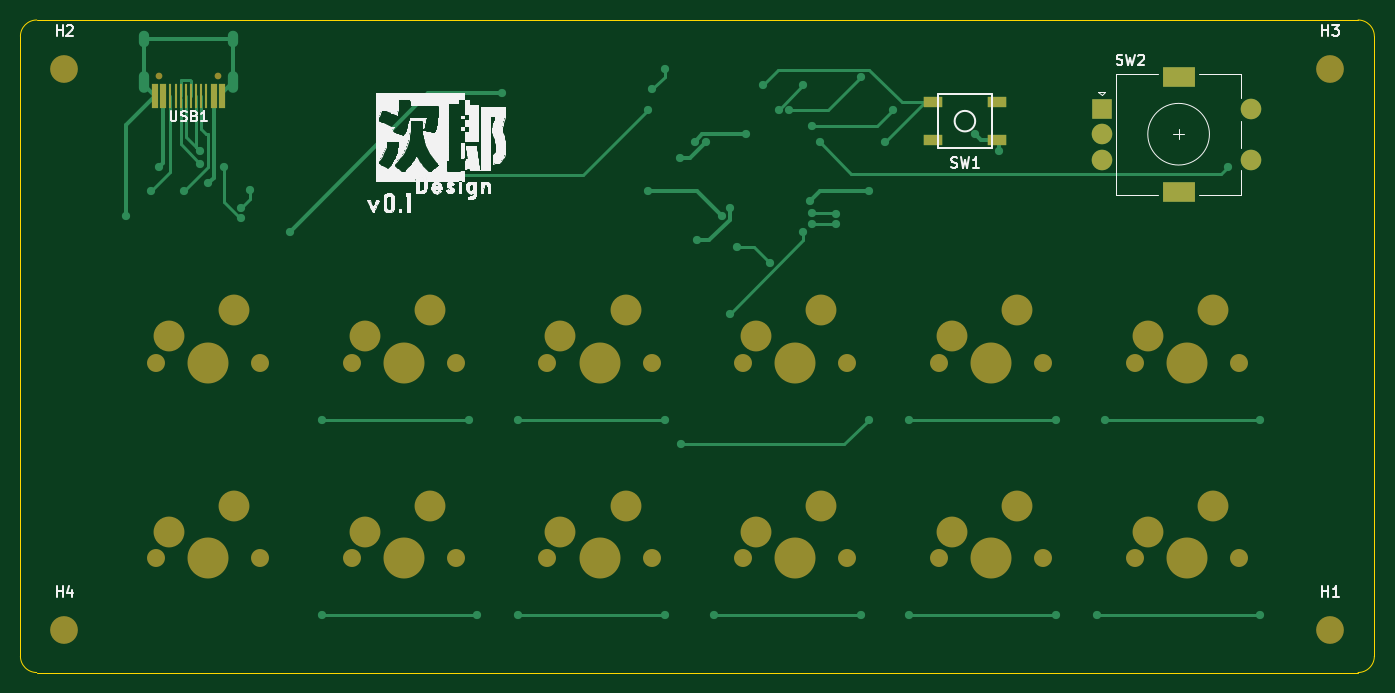
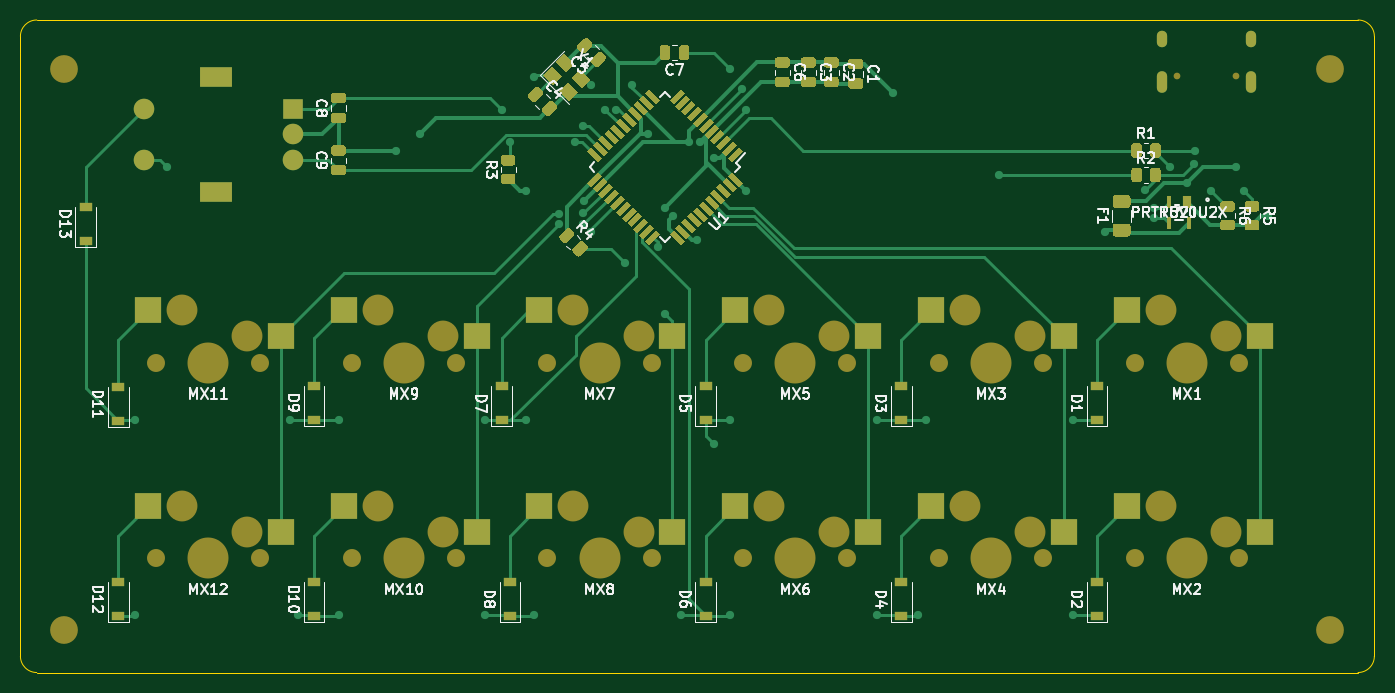
Circuit board: 9 layer files. Board 131.8 x 63.5 mm.
- bottom_copper: millipad-B_Cu.gbr (44714 bytes)
- bottom_mask: millipad-B_Mask.gbr (22881 bytes)
- paste: millipad-B_Paste.gbr (20303 bytes)
- bottom_silk: millipad-B_SilkS.gbr (37593 bytes)
- outline: millipad-Edge_Cuts.gbr (1191 bytes)
- top_copper: millipad-F_Cu.gbr (9482 bytes)
- top_mask: millipad-F_Mask.gbr (3544 bytes)
- paste: millipad-F_Paste.gbr (983 bytes)
- top_silk: millipad-F_SilkS.gbr (55699 bytes)

=== bottom_copper: millipad-B_Cu.gbr (44714 bytes, source omitted) ===
=== bottom_mask: millipad-B_Mask.gbr (22881 bytes, source omitted) ===
=== paste: millipad-B_Paste.gbr (20303 bytes, source omitted) ===
=== bottom_silk: millipad-B_SilkS.gbr (37593 bytes, source omitted) ===
=== outline: millipad-Edge_Cuts.gbr ===
%TF.GenerationSoftware,KiCad,Pcbnew,(5.1.9)-1*%
%TF.CreationDate,2021-03-22T08:17:26-07:00*%
%TF.ProjectId,millipad,6d696c6c-6970-4616-942e-6b696361645f,rev?*%
%TF.SameCoordinates,Original*%
%TF.FileFunction,Profile,NP*%
%FSLAX46Y46*%
G04 Gerber Fmt 4.6, Leading zero omitted, Abs format (unit mm)*
G04 Created by KiCad (PCBNEW (5.1.9)-1) date 2021-03-22 08:17:26*
%MOMM*%
%LPD*%
G01*
G04 APERTURE LIST*
%TA.AperFunction,Profile*%
%ADD10C,0.050000*%
%TD*%
G04 APERTURE END LIST*
D10*
X70643750Y-41275000D02*
G75*
G02*
X72231250Y-39687500I1587500J0D01*
G01*
X200818750Y-39687500D02*
G75*
G02*
X202406250Y-41275000I0J-1587500D01*
G01*
X202406250Y-42862500D02*
X202406250Y-41275000D01*
X72231250Y-39687500D02*
X200818750Y-39687500D01*
X70643750Y-42068750D02*
X70643750Y-41275000D01*
X72231250Y-103187500D02*
G75*
G02*
X70643750Y-101600000I0J1587500D01*
G01*
X202406250Y-101600000D02*
G75*
G02*
X200818750Y-103187500I-1587500J0D01*
G01*
X79375000Y-103187500D02*
X72231250Y-103187500D01*
X70643750Y-42068750D02*
X70643750Y-101600000D01*
X202406250Y-101600000D02*
X202406250Y-42862500D01*
X200818750Y-103187500D02*
X199231250Y-103187500D01*
X79375000Y-103187500D02*
X199231250Y-103187500D01*
M02*

=== top_copper: millipad-F_Cu.gbr (9482 bytes, source omitted) ===
=== top_mask: millipad-F_Mask.gbr ===
%TF.GenerationSoftware,KiCad,Pcbnew,(5.1.9)-1*%
%TF.CreationDate,2021-03-22T08:17:26-07:00*%
%TF.ProjectId,millipad,6d696c6c-6970-4616-942e-6b696361645f,rev?*%
%TF.SameCoordinates,Original*%
%TF.FileFunction,Soldermask,Top*%
%TF.FilePolarity,Negative*%
%FSLAX46Y46*%
G04 Gerber Fmt 4.6, Leading zero omitted, Abs format (unit mm)*
G04 Created by KiCad (PCBNEW (5.1.9)-1) date 2021-03-22 08:17:26*
%MOMM*%
%LPD*%
G01*
G04 APERTURE LIST*
%ADD10C,2.700000*%
%ADD11R,0.600000X2.450000*%
%ADD12R,0.300000X2.450000*%
%ADD13C,0.650000*%
%ADD14C,2.000000*%
%ADD15R,3.200000X2.000000*%
%ADD16R,2.000000X2.000000*%
%ADD17R,1.800000X1.100000*%
%ADD18C,1.750000*%
%ADD19C,3.000000*%
%ADD20C,3.987800*%
G04 APERTURE END LIST*
D10*
%TO.C,H4*%
X74930000Y-99060000D03*
%TD*%
%TO.C,H3*%
X198120000Y-44450000D03*
%TD*%
%TO.C,H2*%
X74930000Y-44450000D03*
%TD*%
%TO.C,H1*%
X198120000Y-99060000D03*
%TD*%
D11*
%TO.C,USB1*%
X83770000Y-47088750D03*
X90220000Y-47088750D03*
X84545000Y-47088750D03*
X89445000Y-47088750D03*
D12*
X88745000Y-47088750D03*
X85245000Y-47088750D03*
X88245000Y-47088750D03*
X85745000Y-47088750D03*
X87745000Y-47088750D03*
X86245000Y-47088750D03*
X86745000Y-47088750D03*
X87245000Y-47088750D03*
D13*
X84105000Y-45143750D03*
X89885000Y-45143750D03*
%TD*%
D14*
%TO.C,SW2*%
X190356250Y-53300000D03*
X190356250Y-48300000D03*
D15*
X183356250Y-56400000D03*
X183356250Y-45200000D03*
D14*
X175856250Y-53300000D03*
X175856250Y-50800000D03*
D16*
X175856250Y-48300000D03*
%TD*%
D17*
%TO.C,SW1*%
X159460000Y-51380000D03*
X165660000Y-47680000D03*
X159460000Y-47680000D03*
X165660000Y-51380000D03*
%TD*%
D18*
%TO.C,MX12*%
X189230000Y-92075000D03*
X179070000Y-92075000D03*
D19*
X180340000Y-89535000D03*
D20*
X184150000Y-92075000D03*
D19*
X186690000Y-86995000D03*
%TD*%
D18*
%TO.C,MX11*%
X189230000Y-73025000D03*
X179070000Y-73025000D03*
D19*
X180340000Y-70485000D03*
D20*
X184150000Y-73025000D03*
D19*
X186690000Y-67945000D03*
%TD*%
D18*
%TO.C,MX10*%
X170180000Y-92075000D03*
X160020000Y-92075000D03*
D19*
X161290000Y-89535000D03*
D20*
X165100000Y-92075000D03*
D19*
X167640000Y-86995000D03*
%TD*%
D18*
%TO.C,MX9*%
X170180000Y-73025000D03*
X160020000Y-73025000D03*
D19*
X161290000Y-70485000D03*
D20*
X165100000Y-73025000D03*
D19*
X167640000Y-67945000D03*
%TD*%
D18*
%TO.C,MX8*%
X151130000Y-92075000D03*
X140970000Y-92075000D03*
D19*
X142240000Y-89535000D03*
D20*
X146050000Y-92075000D03*
D19*
X148590000Y-86995000D03*
%TD*%
D18*
%TO.C,MX7*%
X151130000Y-73025000D03*
X140970000Y-73025000D03*
D19*
X142240000Y-70485000D03*
D20*
X146050000Y-73025000D03*
D19*
X148590000Y-67945000D03*
%TD*%
D18*
%TO.C,MX6*%
X132080000Y-92075000D03*
X121920000Y-92075000D03*
D19*
X123190000Y-89535000D03*
D20*
X127000000Y-92075000D03*
D19*
X129540000Y-86995000D03*
%TD*%
D18*
%TO.C,MX5*%
X132080000Y-73025000D03*
X121920000Y-73025000D03*
D19*
X123190000Y-70485000D03*
D20*
X127000000Y-73025000D03*
D19*
X129540000Y-67945000D03*
%TD*%
D18*
%TO.C,MX4*%
X113030000Y-92075000D03*
X102870000Y-92075000D03*
D19*
X104140000Y-89535000D03*
D20*
X107950000Y-92075000D03*
D19*
X110490000Y-86995000D03*
%TD*%
D18*
%TO.C,MX3*%
X113030000Y-73025000D03*
X102870000Y-73025000D03*
D19*
X104140000Y-70485000D03*
D20*
X107950000Y-73025000D03*
D19*
X110490000Y-67945000D03*
%TD*%
D18*
%TO.C,MX2*%
X93980000Y-92075000D03*
X83820000Y-92075000D03*
D19*
X85090000Y-89535000D03*
D20*
X88900000Y-92075000D03*
D19*
X91440000Y-86995000D03*
%TD*%
D18*
%TO.C,MX1*%
X93980000Y-73025000D03*
X83820000Y-73025000D03*
D19*
X85090000Y-70485000D03*
D20*
X88900000Y-73025000D03*
D19*
X91440000Y-67945000D03*
%TD*%
M02*

=== paste: millipad-F_Paste.gbr ===
%TF.GenerationSoftware,KiCad,Pcbnew,(5.1.9)-1*%
%TF.CreationDate,2021-03-22T08:17:26-07:00*%
%TF.ProjectId,millipad,6d696c6c-6970-4616-942e-6b696361645f,rev?*%
%TF.SameCoordinates,Original*%
%TF.FileFunction,Paste,Top*%
%TF.FilePolarity,Positive*%
%FSLAX46Y46*%
G04 Gerber Fmt 4.6, Leading zero omitted, Abs format (unit mm)*
G04 Created by KiCad (PCBNEW (5.1.9)-1) date 2021-03-22 08:17:26*
%MOMM*%
%LPD*%
G01*
G04 APERTURE LIST*
%ADD10R,0.600000X2.450000*%
%ADD11R,0.300000X2.450000*%
%ADD12R,1.800000X1.100000*%
G04 APERTURE END LIST*
D10*
%TO.C,USB1*%
X83770000Y-47088750D03*
X90220000Y-47088750D03*
X84545000Y-47088750D03*
X89445000Y-47088750D03*
D11*
X88745000Y-47088750D03*
X85245000Y-47088750D03*
X88245000Y-47088750D03*
X85745000Y-47088750D03*
X87745000Y-47088750D03*
X86245000Y-47088750D03*
X86745000Y-47088750D03*
X87245000Y-47088750D03*
%TD*%
D12*
%TO.C,SW1*%
X159460000Y-51380000D03*
X165660000Y-47680000D03*
X159460000Y-47680000D03*
X165660000Y-51380000D03*
%TD*%
M02*

=== top_silk: millipad-F_SilkS.gbr (55699 bytes, source omitted) ===
